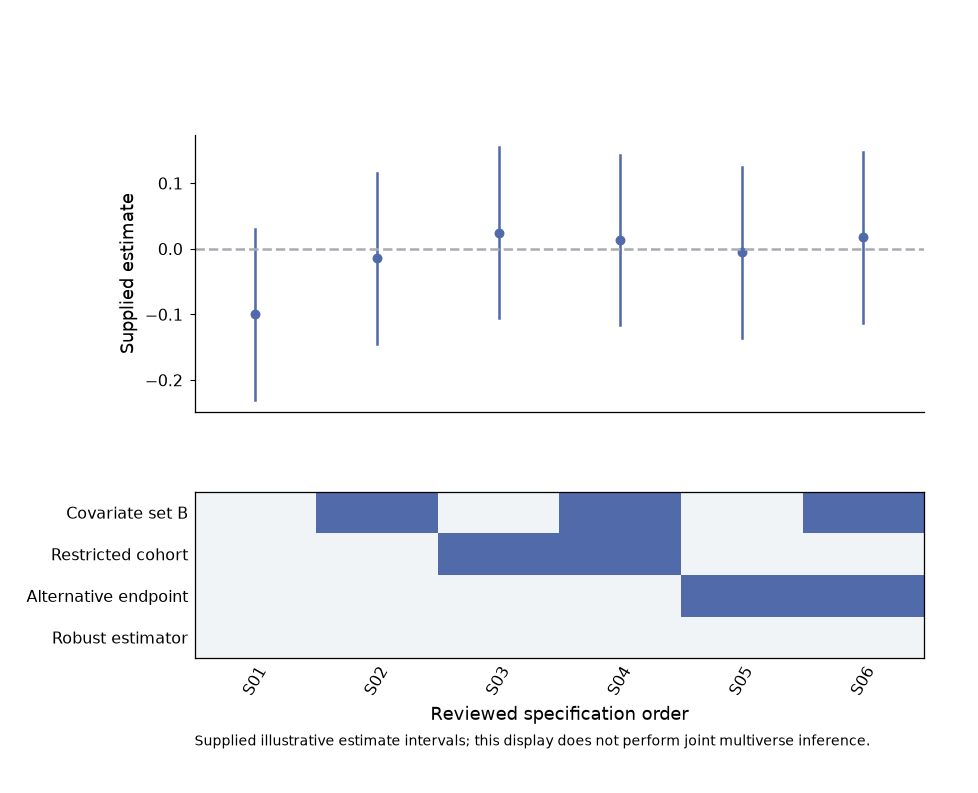

The file beside this chart, header and first rows:
record_type	spec_id	estimate	lower	upper	decision	included
estimate	S01	-0.1	-0.23	0.03		
decision	S01				Covariate set B	0.0
decision	S01				Restricted cohort	0.0
decision	S01				Alternative endpoint	0.0
decision	S01				Robust estimator	0.0
estimate	S02	-0.01451	-0.1445	0.1155		
decision	S02				Covariate set B	1.0
decision	S02				Restricted cohort	0.0
decision	S02				Alternative endpoint	0.0
decision	S02				Robust estimator	0.0
estimate	S03	0.02456	-0.1054	0.1546		
decision	S03				Covariate set B	0.0
decision	S03				Restricted cohort	1.0
decision	S03				Alternative endpoint	0.0
decision	S03				Robust estimator	0.0
estimate	S04	0.01347	-0.1165	0.1435		
decision	S04				Covariate set B	1.0
decision	S04				Restricted cohort	1.0
decision	S04				Alternative endpoint	0.0
decision	S04				Robust estimator	0.0
estimate	S05	-0.005408	-0.1354	0.1246		
decision	S05				Covariate set B	0.0
decision	S05				Restricted cohort	0.0
decision	S05				Alternative endpoint	1.0
decision	S05				Robust estimator	0.0
estimate	S06	0.01746	-0.1125	0.1475		
decision	S06				Covariate set B	1.0
decision	S06				Restricted cohort	0.0
decision	S06				Alternative endpoint	1.0
decision	S06				Robust estimator	0.0
